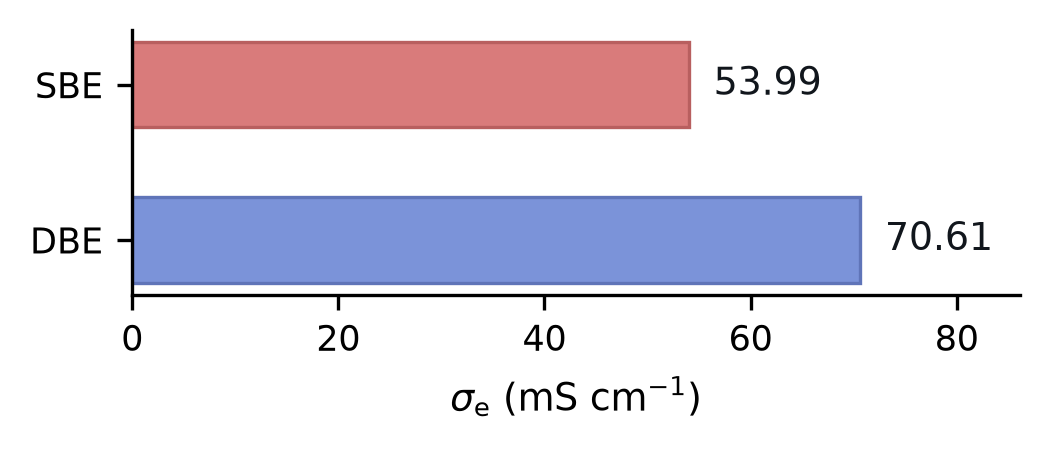

Data behind this chart, as committed beside it:
bed, arm_index, sigma_e_mS_cm
SBE, 0, 54.53
SBE, 1, 54.25
SBE, 2, 53.62
SBE, 3, 53.82
SBE, 4, 53.83
SBE, 5, 54.15
SBE, 6, 53.93
SBE, 7, 53.77
DBE, 0, 71.4
DBE, 1, 70.97
DBE, 2, 70.04
DBE, 3, 70.53
DBE, 4, 70.54
DBE, 5, 70.92
DBE, 6, 70.2
DBE, 7, 70.24
